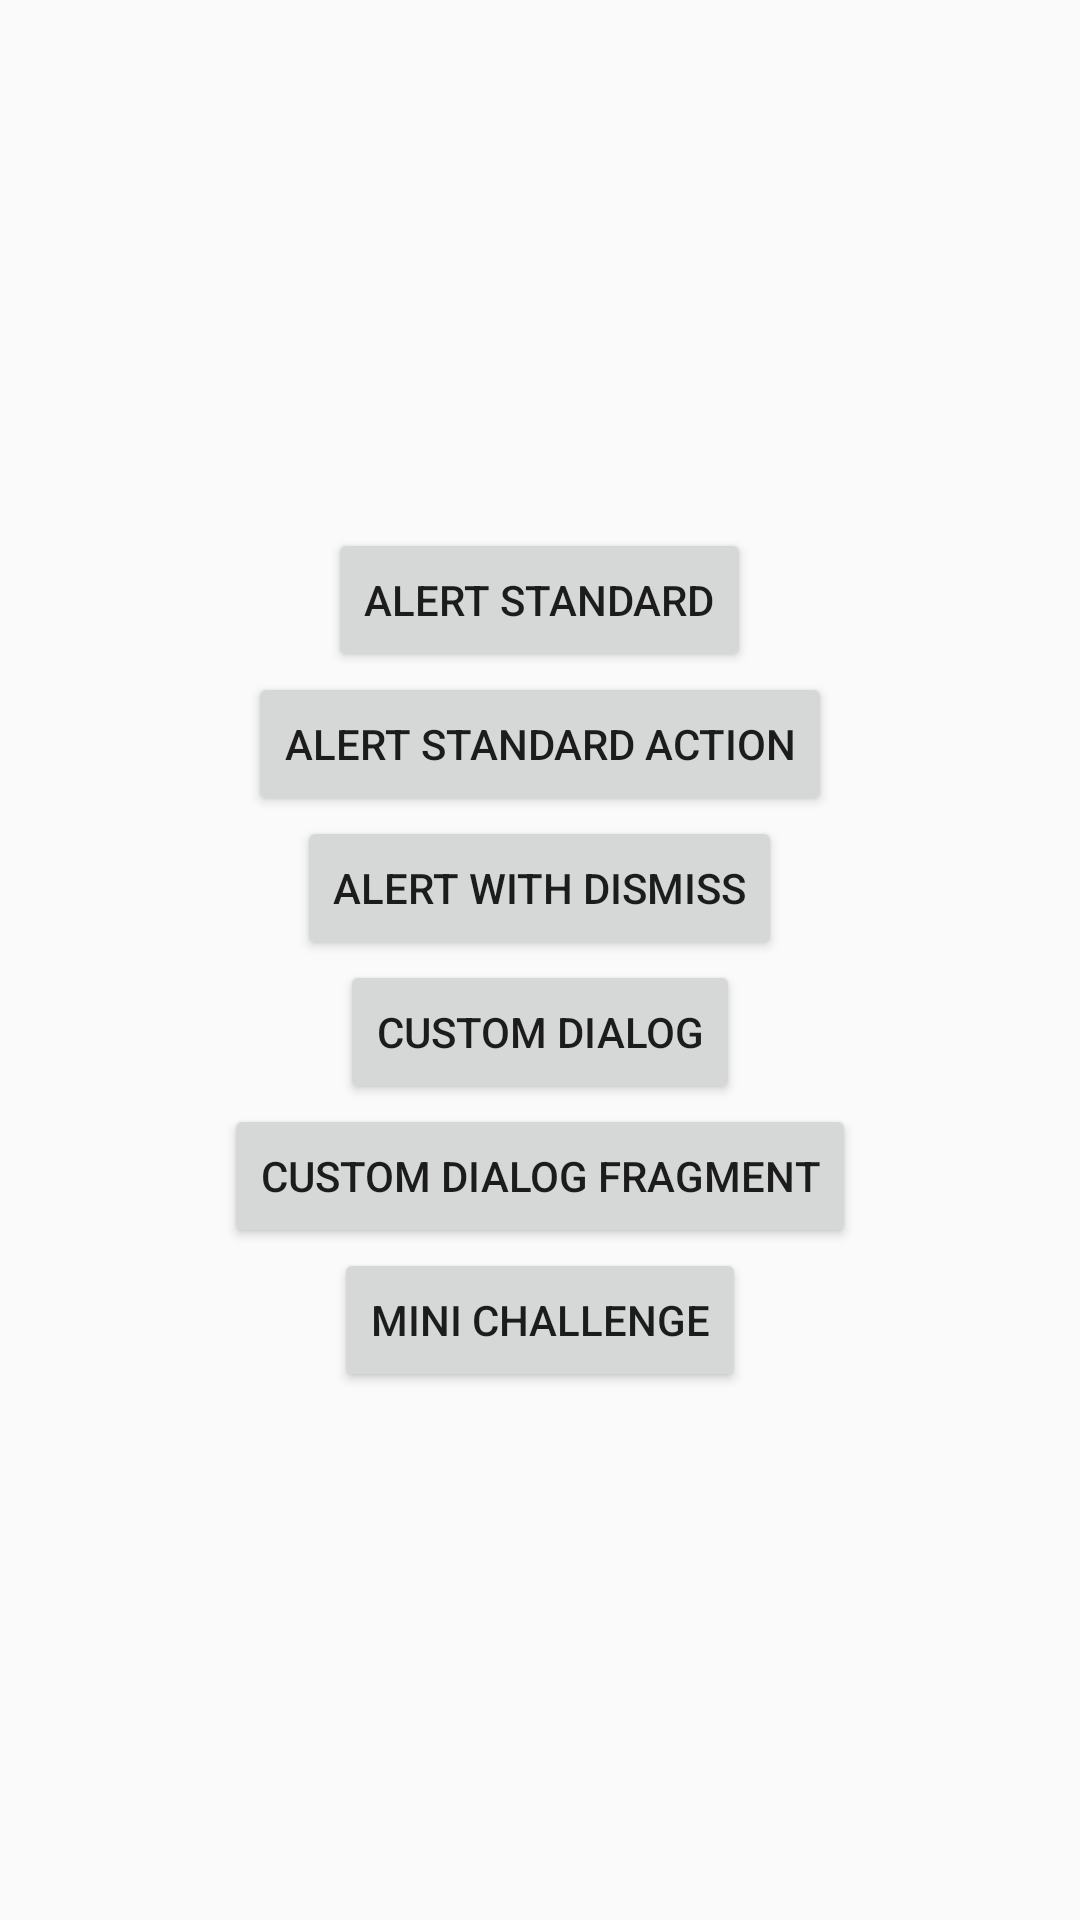

Here is an Android app screen rendered from its layout file. Give the layout XML and the strings, colors and styles it references.
<!-- AndroidManifest.xml: application theme Theme.AppCompat.Light -->
<!-- res/layout/activity_alert_dialog.xml -->
<?xml version="1.0" encoding="utf-8"?>
<LinearLayout xmlns:android="http://schemas.android.com/apk/res/android"
    xmlns:app="http://schemas.android.com/apk/res-auto"
    xmlns:tools="http://schemas.android.com/tools"
    android:layout_width="match_parent"
    android:layout_height="match_parent"
    android:gravity="center"
    android:orientation="vertical"
    tools:context=".Pertemuan2.Dialog.AlertDialogActivity">

    <Button
        android:layout_width="wrap_content"
        android:layout_height="wrap_content"
        android:id="@+id/alert_satu"
        android:text="Alert Standard"/>

    <Button
        android:layout_width="wrap_content"
        android:layout_height="wrap_content"
        android:id="@+id/alert_dua"
        android:text="Alert Standard Action"/>

    <Button
        android:layout_width="wrap_content"
        android:layout_height="wrap_content"
        android:id="@+id/alert_tiga"
        android:text="Alert with Dismiss"/>

    <Button
        android:layout_width="wrap_content"
        android:layout_height="wrap_content"
        android:text="CUSTOM dialog"
        android:id="@+id/alert_empat"/>

    <Button
        android:layout_width="wrap_content"
        android:layout_height="wrap_content"
        android:text="CUSTOM dialog Fragment"
        android:id="@+id/alert_lima"/>

    <Button
        android:layout_width="wrap_content"
        android:layout_height="wrap_content"
        android:text="Mini Challenge"
        android:id="@+id/mini_challenge_btn"/>

</LinearLayout>
<!-- resources referenced by this layout -->
<resources>

</resources>
